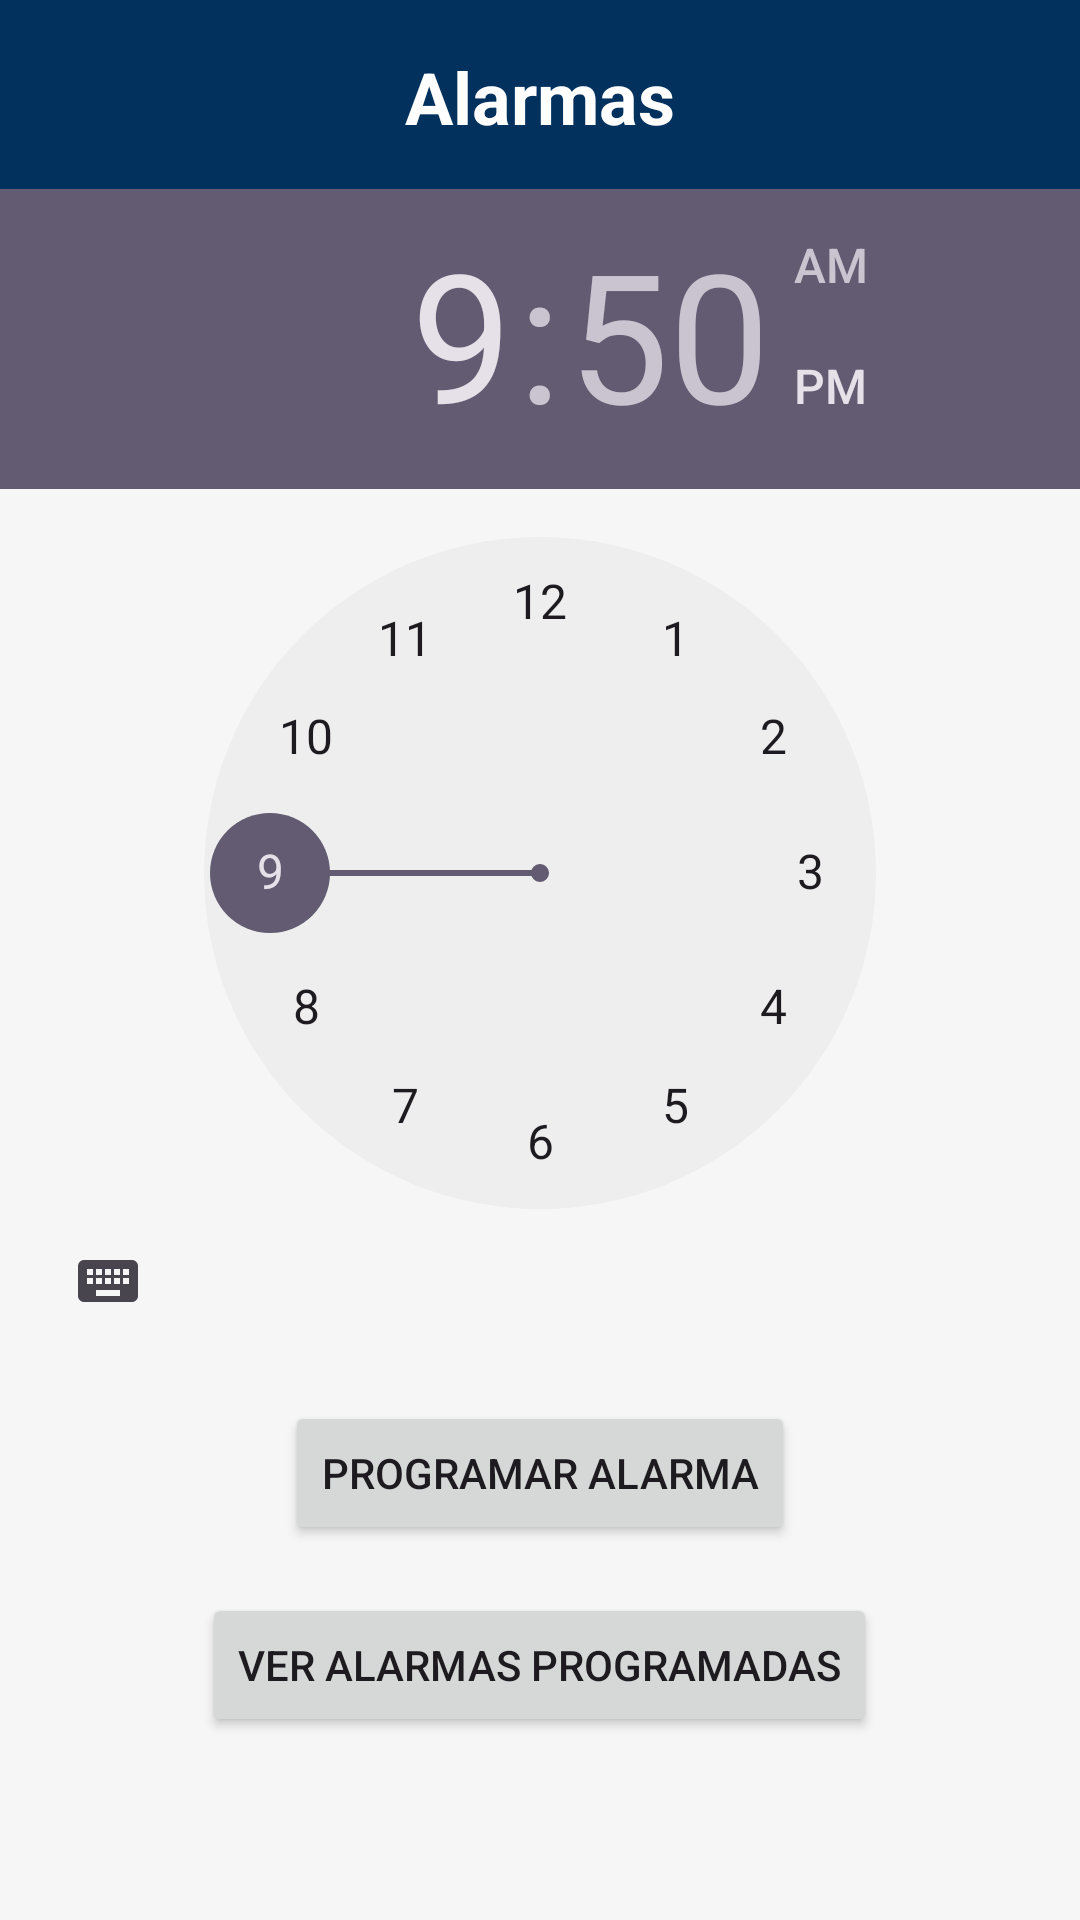

Android layout source for this screen:
<!-- AndroidManifest.xml: application theme Theme.RecordatorioMedicamentos -->
<!-- res/layout/activity_alarma.xml -->
<?xml version="1.0" encoding="utf-8"?>
<LinearLayout xmlns:android="http://schemas.android.com/apk/res/android"
    xmlns:app="http://schemas.android.com/apk/res-auto"
    xmlns:tools="http://schemas.android.com/tools"
    android:layout_width="match_parent"
    android:layout_height="match_parent"
    android:background="#F6F6F6"
    android:orientation="vertical"
    tools:context=".AlarmaActivity">

    <LinearLayout
        android:layout_width="match_parent"
        android:layout_height="63dp"
        android:background="#02315E"
        android:orientation="vertical"
        android:padding="16dp">

        <TextView
            android:id="@+id/textView_Titulo"
            android:layout_width="wrap_content"
            android:layout_height="44dp"
            android:layout_gravity="center_horizontal"
            android:layout_marginBottom="16dp"
            android:text="Alarmas"
            android:textColor="#FFFFFF"
            android:textSize="24sp"
            android:textStyle="bold" />

    </LinearLayout>

    <TimePicker
        android:id="@+id/timePicker"
        android:layout_width="wrap_content"
        android:layout_height="wrap_content"
        android:amPmBackgroundColor="#2196F3" />


    <Button
        android:id="@+id/buttonSetAlarm"
        android:layout_width="wrap_content"
        android:layout_height="wrap_content"
        android:text="Programar Alarma"
        android:layout_gravity="center"
        android:layout_marginTop="16dp" />

    <Button
        android:id="@+id/buttonVerAlarmas"
        android:layout_width="wrap_content"
        android:layout_height="wrap_content"
        android:text="Ver Alarmas Programadas"
        android:layout_gravity="center"
        android:layout_marginTop="16dp" />




</LinearLayout>
<!-- resources referenced by this layout -->
<resources>
  <style name="Theme.RecordatorioMedicamentos" parent="Base.Theme.RecordatorioMedicamentos" />
  <style name="Base.Theme.RecordatorioMedicamentos" parent="Theme.Material3.DayNight.NoActionBar">
          
          
          
          <item name="windowActionBar">false</item>
          <item name="windowNoTitle">true</item>
      </style>
</resources>
